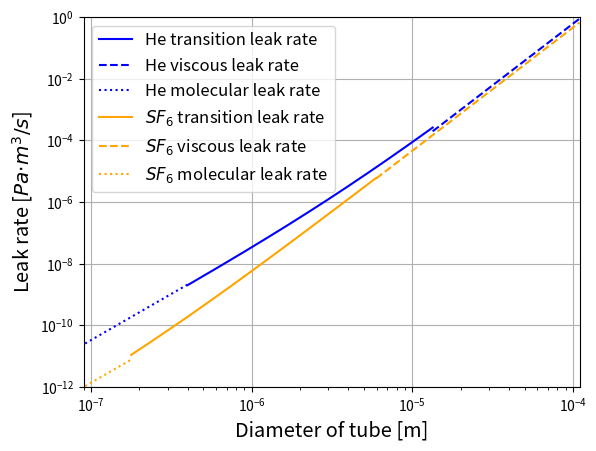
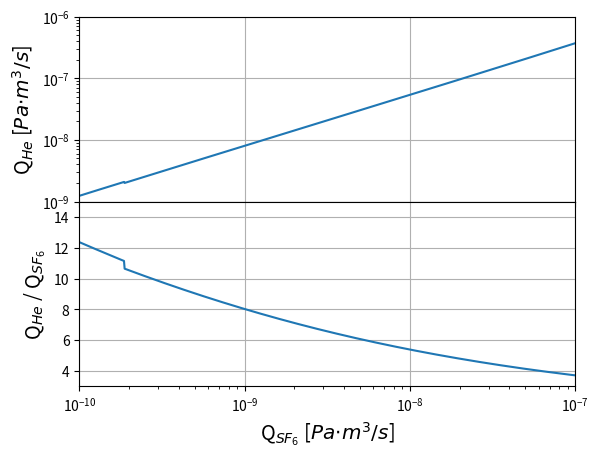

Write Python code to recreate these figures, in order.
#这个脚本用于对比He和SF6的漏率 （在混合流的情况下）

import math
import numpy as np
import matplotlib.pyplot as plt

L = 1E-3 #漏孔的长度为1mm
T = 295 #温度为295K
R = 8.3143 #molar gas constant, 8.3143[J/(K\bulletmol)]
M_He = 4E-3
M_SF6 = 146.055E-3 #摩尔质量, Kg/mol
Mu_He = 20.0E-6 #He的粘度系数，Pa*s
Mu_SF6 = 15.0E-6 #He的粘度系数，Pa*s
Mu_Water = 1e-3 #水的粘度系数，Pa*s
Pi = math.pi

def LeakRate_transition (d,P_High,P_Low,Mu,M):
    Q = Pi*pow(d,4)*(pow(P_High,2)-pow(P_Low,2))/(256*Mu*L) + (1.0/6.0)*math.sqrt(2*Pi*R*T/M)*(pow(d,3)/L)*(1+math.sqrt(M/(R*T))*d*((P_High+P_Low)/2)/Mu)/(1+1.24*math.sqrt(M/(R*T))*d*((P_High+P_Low)/2)/Mu)*(P_High-P_Low)
    return  Q

def LeakRate_viscous (d,P_High,P_Low,Mu):
    Q = Pi*pow(d,4)*(pow(P_High,2)-pow(P_Low,2))/(256*Mu*L)
    return  Q

def LeakRate_molecular (d,P_High,P_Low,M):
    Q = (1.0/6.0)*math.sqrt(2*Pi*R*T/M)*(pow(d,3)/L)*(P_High-P_Low)
    return  Q

def LeakRate_All(d,P_High,P_Low,Mu,M):

    conditions = [d < 0.02*2.0/(P_High + P_Low) , (d >= 0.02*2.0/(P_High + P_Low)) & (d <= 0.67*2.0/(P_High + P_Low)) , d > 0.67*2.0/(P_High + P_Low)]
    functions = [lambda d:LeakRate_molecular(d,P_High,P_Low,M),lambda d:LeakRate_transition(d,P_High,P_Low,Mu,M),lambda d:LeakRate_viscous(d,P_High,P_Low,Mu)]
    Q = np.piecewise(d, conditions, functions)
    # pd = d*(P_High + P_Low)/2.0
    # if pd < 0.02:
    #     Q =  LeakRate_molecular(d,P_High,P_Low,M)
    # elif pd > 0.67:
    #     Q =  LeakRate_viscous(d,P_High,P_Low,Mu)
    # else:
    #     Q = LeakRate_transition(d,P_High,P_Low,Mu,M)
    return Q

def LeakRate_Water(d,P_High,P_Low,Mu):
    Q = Pi*pow(d,4)*(P_High-P_Low)/(128*Mu*L)
    return  Q

P_High_He = 1E5
P_Low_He = 0
P_High_SF6 = 1.25E5
P_Low_SF6 = 1E5
P_High_water = 5E5
P_Low_water = 1E5

d_test = np.linspace(0, 2E-4, 200000)
d_SF6_molecular =  d_test < 0.02*2.0/(P_High_SF6 + P_Low_SF6)
d_SF6_transition = (d_test >= 0.02*2.0/(P_High_SF6 + P_Low_SF6)) & (d_test <= 0.67*2.0/(P_High_SF6 + P_Low_SF6))
d_SF6_viscous =    d_test > 0.67*2.0/(P_High_SF6 + P_Low_SF6)
d_He_molecular =   d_test < 0.02*2.0/(P_High_He + P_Low_He)
d_He_transition =  (d_test >= 0.02*2.0/(P_High_He + P_Low_He)) & (d_test <= 0.67*2.0/(P_High_He + P_Low_He))
d_He_viscous =     d_test > 0.67*2.0/(P_High_He + P_Low_He)

Q_He_test = LeakRate_All(d_test,P_High_He,P_Low_He,Mu_He,M_He)
Q_SF6_test = LeakRate_All(d_test,P_High_SF6,P_Low_SF6,Mu_SF6,M_SF6)

plt.plot(d_test[d_He_transition], Q_He_test[d_He_transition], label='He transition leak rate',color='blue')
plt.plot(d_test[d_He_viscous   ], Q_He_test[d_He_viscous   ], label='He viscous leak rate',color='blue',linestyle='--')
plt.plot(d_test[d_He_molecular ], Q_He_test[d_He_molecular], label='He molecular leak rate',color='blue',linestyle=':')

plt.plot(d_test[d_SF6_transition], Q_SF6_test[d_SF6_transition], label='$SF_6$ transition leak rate',color='orange')
plt.plot(d_test[d_SF6_viscous   ], Q_SF6_test[d_SF6_viscous   ], label='$SF_6$ viscous leak rate',color='orange',linestyle='--')
plt.plot(d_test[d_SF6_molecular ], Q_SF6_test[d_SF6_molecular ], label='$SF_6$ molecular leak rate',color='orange',linestyle=':')

plt.xlabel('Diameter of tube [m]',fontsize='x-large')
plt.ylabel('Leak rate [$Pa{\cdot}m^{3}/s$]',fontsize='x-large')
plt.legend(fontsize='large')  # 显示图例

ax = plt.gca()
ax.set_yscale('log')
ax.set_xscale('log')
plt.grid()
plt.xlim(9e-8, 1.1e-4)
plt.ylim(1e-12, 1)
plt.rcParams['axes.titlesize'] = 35
plt.rcParams['axes.labelsize'] = 30
plt.show()

fig,axs = plt.subplots(2,1,sharex=True)
fig.subplots_adjust(hspace=0)
axs[0].plot(Q_SF6_test, Q_He_test)
axs[0].set_xlabel('')
axs[0].set_ylabel('Q$_{He}$ [$Pa{\cdot}m^{3}/s$]',fontsize='x-large')
# ax = plt.gca()
axs[0].set_yscale('log')
# axs[0].set_xscale('log')
# ax.set_xticklabels([])
axs[0].set_xlim(1e-10, 1e-7)
axs[0].set_ylim(1e-9, 1e-6)
axs[0].grid()
# plt.show()

ratio = Q_He_test/Q_SF6_test

print(ratio[10])

axs[1].plot(Q_SF6_test, ratio)
axs[1].set_xlabel('Q$_{SF_6}$ [$Pa{\cdot}m^{3}/s$]',fontsize='x-large')
axs[1].set_ylabel('Q$_{He}$ / Q$_{SF_6}$',fontsize='x-large')
ax = plt.gca()
# ax.set_yscale('log')
ax.set_xscale('log')
axs[1].set_ylim(3, 15)
axs[1].grid()
plt.rcParams['axes.titlesize'] = 35
plt.rcParams['axes.labelsize'] = 30
plt.show()

CheckPoint=[1.6e-9,3.3e-9,0.5e-9,0.2e-9,1.1e-9,2.9e-9,6e-9,1.3e-9,10.6e-9,13.3e-9,39e-9,4.1e-9,33.5e-9,6.9e-9,88.1e-9,120e-9,26e-9,212e-9,2.4e-9]
for m,check in enumerate(CheckPoint):
    for i,k in enumerate(Q_SF6_test):
        if k>check:
            print("SF6=",Q_SF6_test[i]*1e9,"; He=",Q_He_test[i]*1e9)
            break


d_checkPoint = 5.0e-7

# 水的漏率为4.4时，漏孔的直径
for i in range(len(d_test)):
    if LeakRate_Water(d_test[i],P_High_water,P_Low_water,Mu_Water) >= 4.4e-13:
        print(d_test[i])
        d_checkPoint = d_test[i]
        break

for i in range(len(d_test)):
    if Q_SF6_test[i] >= 2.329570389294201e-09:
        print("SF6=",Q_SF6_test[i]*1e9,"; He=",Q_He_test[i]*1e9)
        break



print(LeakRate_All(d_checkPoint,P_High_SF6,P_Low_SF6,Mu_SF6,M_SF6))
print(LeakRate_All(d_checkPoint,P_High_He,P_Low_He,Mu_He,M_He))
# print(LeakRate_viscous(d_checkPoint,P_High_He,P_Low_He,Mu_SF6))
# print(LeakRate_transition(6.6e-7,P_High_He,P_Low_He,Mu_SF6,M_SF6))
# print(LeakRate_viscous(6.6e-7,P_High_He,P_Low_He,Mu_SF6))
